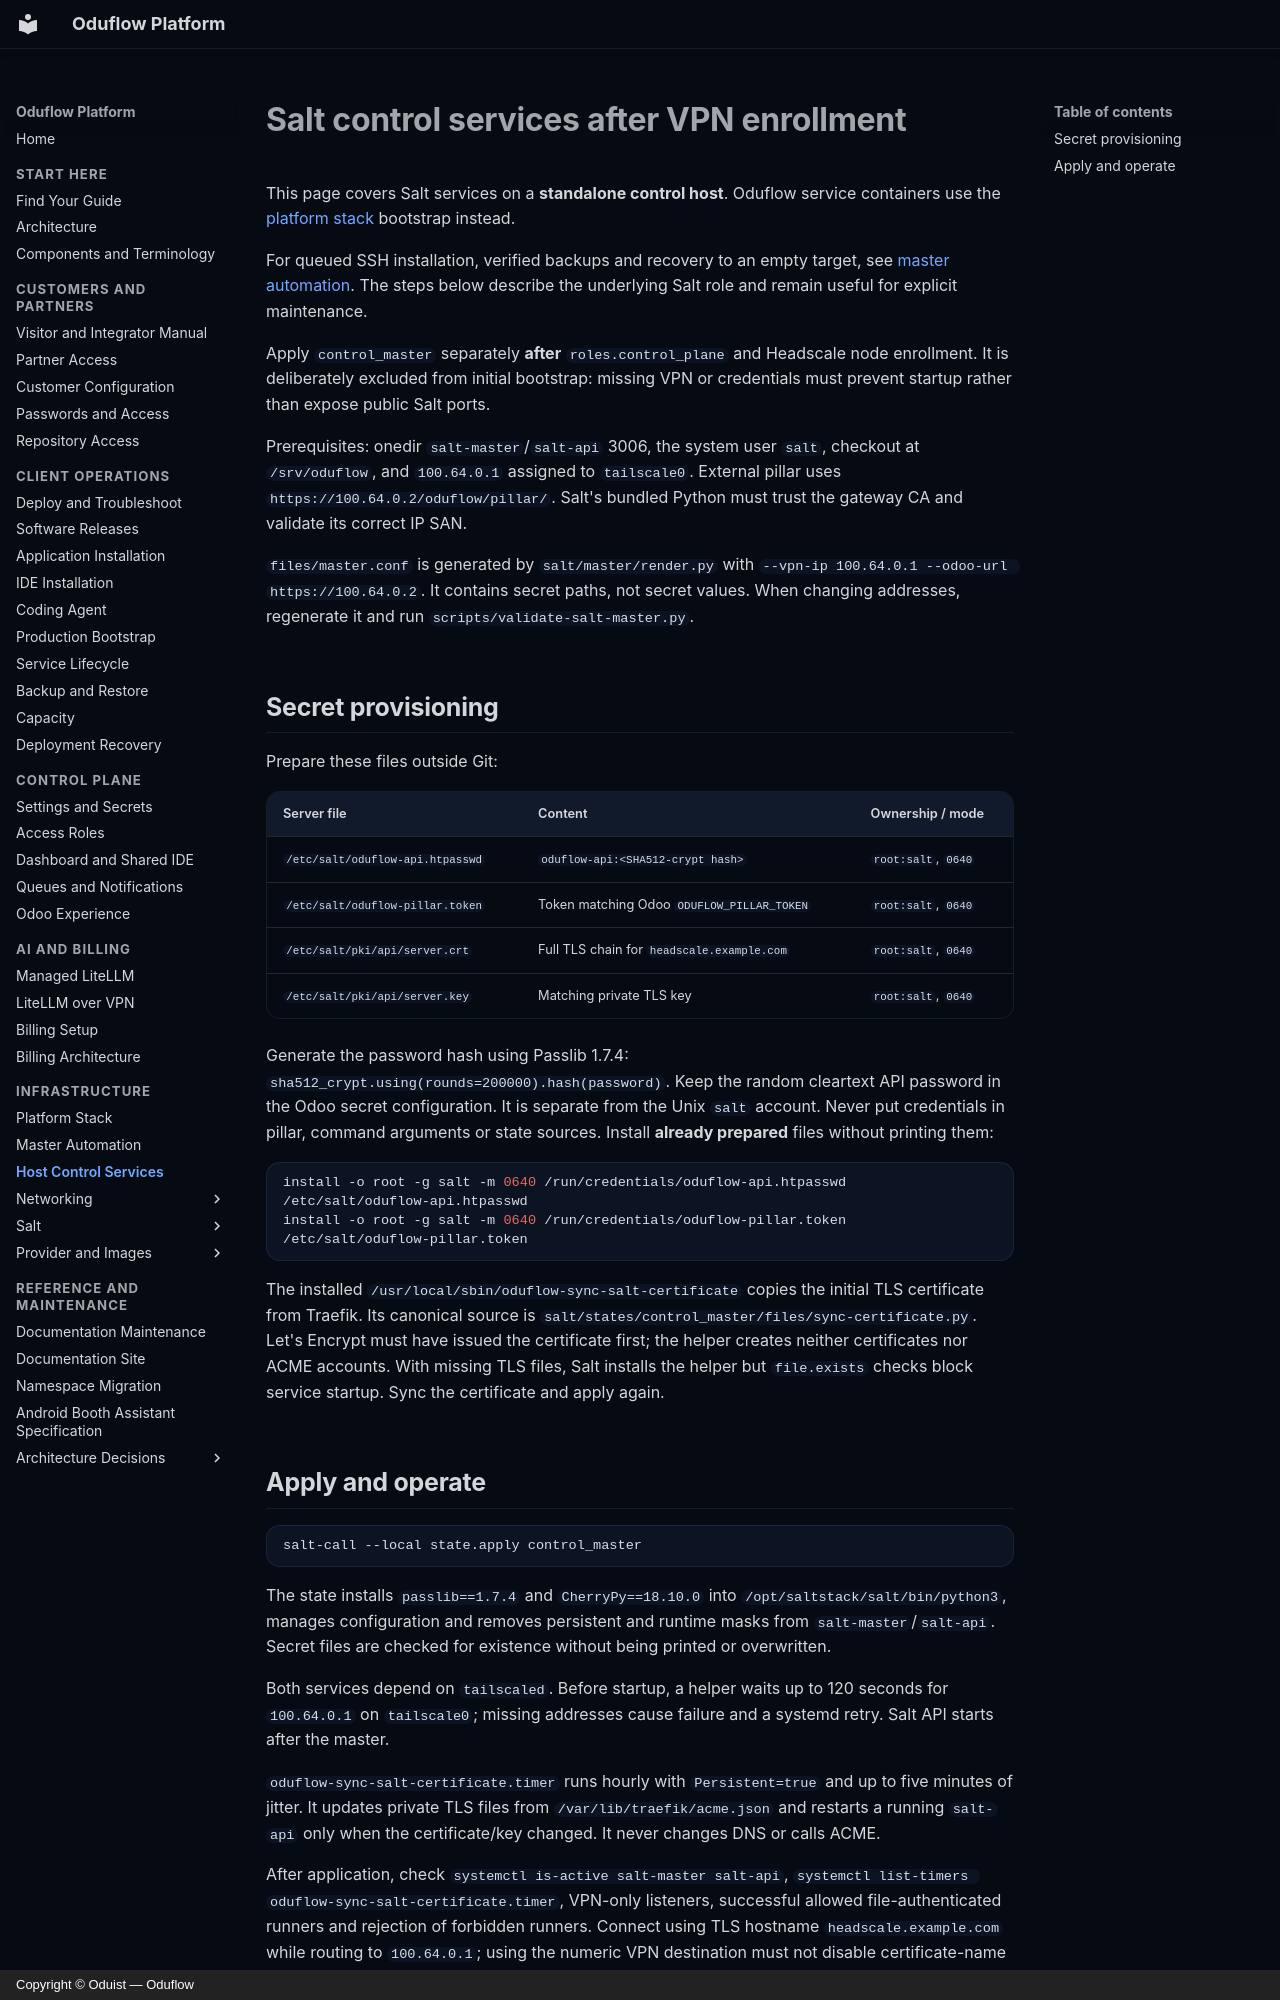

repository: oduflow/oduflow-platform-docs · page: control-master/index.html · generator: mkdocs · copyright: Copyright © Oduist — Oduflow

# Salt control services after VPN enrollment

This page covers Salt services on a **standalone control host**. Oduflow service
containers use the [platform stack](container-services.md) bootstrap instead.

For queued SSH installation, verified backups and recovery to an empty target,
see [master automation](master-automation.md). The steps below describe the
underlying Salt role and remain useful for explicit maintenance.

Apply `control_master` separately **after** `roles.control_plane` and Headscale
node enrollment. It is deliberately excluded from initial bootstrap: missing VPN
or credentials must prevent startup rather than expose public Salt ports.

Prerequisites: onedir `salt-master`/`salt-api` 3006, the system user `salt`, checkout
at `/srv/oduflow`, and `100.64.0.1` assigned to `tailscale0`. External pillar uses
`https://100.64.0.2/oduflow/pillar/`. Salt's bundled Python must trust the gateway
CA and validate its correct IP SAN.

`files/master.conf` is generated by `salt/master/render.py` with
`--vpn-ip 100.64.0.1 --odoo-url https://100.64.0.2`. It contains secret paths, not
secret values. When changing addresses, regenerate it and run
`scripts/validate-salt-master.py`.

## Secret provisioning

Prepare these files outside Git:

| Server file | Content | Ownership / mode |
| --- | --- | --- |
| `/etc/salt/oduflow-api.htpasswd` | `oduflow-api:<SHA512-crypt hash>` | `root:salt`, `0640` |
| `/etc/salt/oduflow-pillar.token` | Token matching Odoo `ODUFLOW_PILLAR_TOKEN` | `root:salt`, `0640` |
| `/etc/salt/pki/api/server.crt` | Full TLS chain for `headscale.example.com` | `root:salt`, `0640` |
| `/etc/salt/pki/api/server.key` | Matching private TLS key | `root:salt`, `0640` |

Generate the password hash using Passlib 1.7.4:
`sha512_crypt.using(rounds=200000).hash(password)`. Keep the random cleartext API
password in the Odoo secret configuration. It is separate from the Unix `salt`
account. Never put credentials in pillar, command arguments or state sources.
Install **already prepared** files without printing them:

```sh
install -o root -g salt -m 0640 /run/credentials/oduflow-api.htpasswd /etc/salt/oduflow-api.htpasswd
install -o root -g salt -m 0640 /run/credentials/oduflow-pillar.token /etc/salt/oduflow-pillar.token
```

The installed `/usr/local/sbin/oduflow-sync-salt-certificate` copies the initial
TLS certificate from Traefik. Its canonical source is
`salt/states/control_master/files/sync-certificate.py`. Let's Encrypt must have
issued the certificate first; the helper creates neither certificates nor ACME
accounts. With missing TLS files, Salt installs the helper but `file.exists`
checks block service startup. Sync the certificate and apply again.
